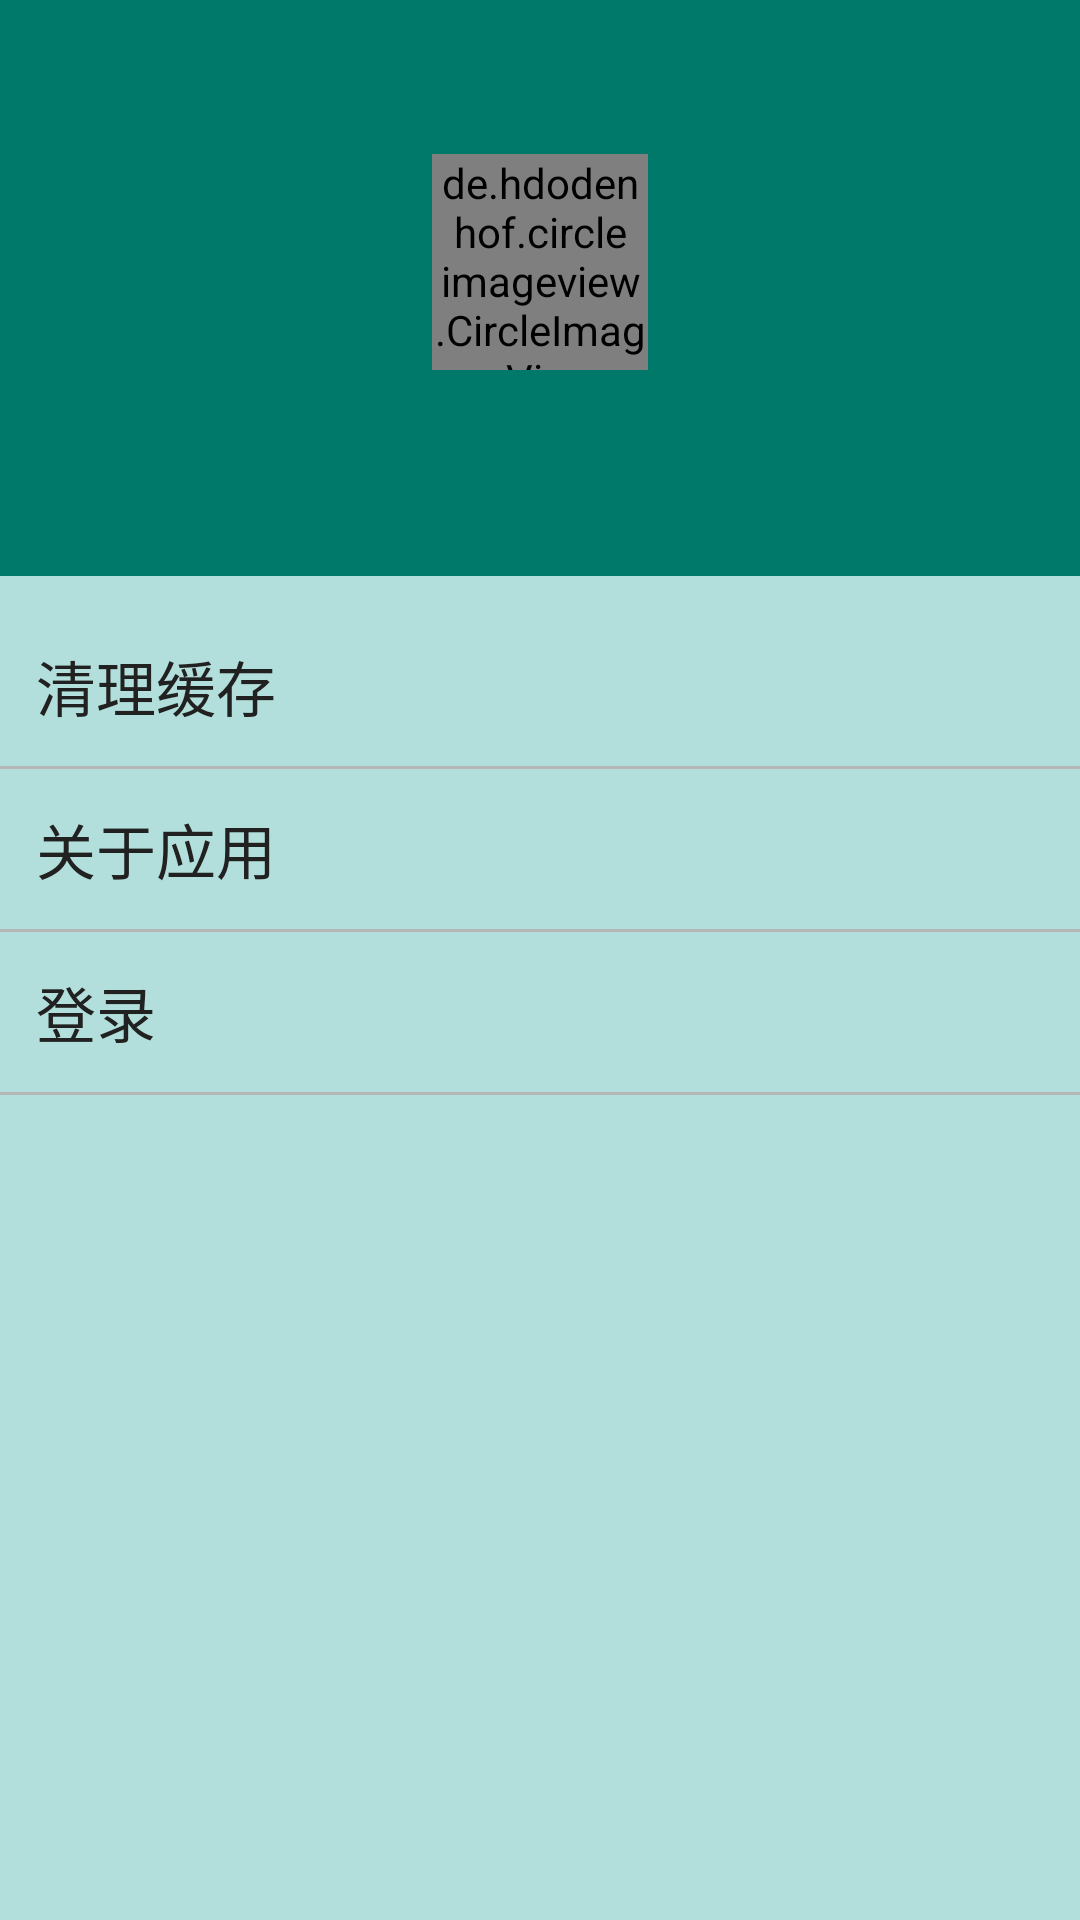

The Android layout XML behind this screen, and the referenced resources:
<!-- AndroidManifest.xml: application theme AppTheme -->
<!-- res/layout/fragment_set.xml -->
<?xml version="1.0" encoding="utf-8"?>
<LinearLayout xmlns:android="http://schemas.android.com/apk/res/android"
    xmlns:app="http://schemas.android.com/apk/res-auto"
    android:layout_width="match_parent"
    android:layout_height="match_parent"
    android:background="@color/icons"
    android:orientation="vertical"
    android:theme="@style/ThemeOverlay.AppCompat.Dark">

    <LinearLayout
        android:layout_width="match_parent"
        android:layout_height="192dp"
        android:background="?attr/colorPrimaryDark"
        android:gravity="center"
        android:orientation="vertical"
        android:padding="16dp"
        android:theme="@style/ThemeOverlay.AppCompat.Dark"
        android:layout_marginBottom="10dp">

        <de.hdodenhof.circleimageview.CircleImageView
            android:id="@+id/profile_image"
            android:layout_width="72dp"
            android:layout_height="72dp"
            android:layout_marginTop="20dp"
            android:src="@mipmap/about_us_logo"
            app:border_color="@color/primary_light"
            app:border_width="2dp" />

        <TextView
            android:id="@+id/tv_title"
            android:layout_width="match_parent"
            android:layout_height="wrap_content"
            android:layout_marginTop="10dp"
            android:gravity="center"
            android:text=" "
            android:textAppearance="@style/TextAppearance.AppCompat.Body1"
            android:textSize="@dimen/title" />
    </LinearLayout>



    <LinearLayout
        android:background="@drawable/btn"
        android:id="@+id/ll_clear"
        android:layout_width="match_parent"
        android:layout_height="wrap_content"
        android:clickable="true"
        android:focusable="true"
        android:gravity="center_vertical"
        android:padding="12dp">
        <TextView
            android:id="@+id/tv_clear"
            android:layout_width="wrap_content"
            android:layout_height="wrap_content"
            android:layout_weight="99"
            android:text="清理缓存"
            android:textColor="@color/primary_text"
            android:textSize="@dimen/title" />

        <ImageView
            android:layout_width="wrap_content"
            android:layout_height="wrap_content"
            android:src="@mipmap/forward2_light" />
    </LinearLayout>

    <View
        android:background="@color/divider"
        android:layout_width="match_parent"
        android:layout_height="1dp"/>
    <LinearLayout
        android:background="@drawable/btn"
        android:id="@+id/ll_about"
        android:layout_width="match_parent"
        android:layout_height="wrap_content"
        android:clickable="true"
        android:focusable="true"
        android:gravity="center_vertical"
        android:padding="12dp">
        <TextView
            android:layout_width="wrap_content"
            android:layout_height="wrap_content"
            android:layout_weight="99"
            android:text="关于应用"
            android:textColor="@color/primary_text"
            android:textSize="@dimen/title" />

        <ImageView
            android:layout_width="wrap_content"
            android:layout_height="wrap_content"
            android:src="@mipmap/forward2_light" />
    </LinearLayout>

    <View
        android:background="@color/divider"
        android:layout_width="match_parent"
        android:layout_height="1dp"/>

    <LinearLayout
        android:background="@drawable/btn"
        android:id="@+id/ll_login"
        android:layout_width="match_parent"
        android:layout_height="wrap_content"
        android:clickable="true"
        android:focusable="true"
        android:gravity="center_vertical"
        android:padding="12dp">
        <TextView
            android:id="@+id/tv_login"
            android:layout_width="wrap_content"
            android:layout_height="wrap_content"
            android:layout_weight="99"
            android:text="登录"
            android:textColor="@color/primary_text"
            android:textSize="@dimen/title" />

        <ImageView
            android:layout_width="wrap_content"
            android:layout_height="wrap_content"
            android:src="@mipmap/forward2_light" />
    </LinearLayout>

    <View
        android:background="@color/divider"
        android:layout_width="match_parent"
        android:layout_height="1dp"/>
</LinearLayout>
<!-- resources referenced by this layout -->
<resources>
  <color name="divider">#B6B6B6</color>
  <color name="icons">#B2DFDB</color>
  <color name="primary_light">#B2DFDB</color>
  <color name="primary_text">#212121</color>
  <dimen name="title">20sp</dimen>
  <!-- drawable btn (drawable) -->
  <?xml version="1.0" encoding="utf-8"?>
  <selector xmlns:android="http://schemas.android.com/apk/res/android">
      <item android:state_focused="true">
          <shape>
              <solid android:color="@color/alpha_5" />
          </shape>
      </item>
      <item android:state_pressed="true">
          <shape>
              <corners android:bottomLeftRadius="2dp" android:bottomRightRadius="0dp" android:topLeftRadius="2dp" android:topRightRadius="0dp" />
              <solid android:color="@color/alpha_5" />
          </shape>
      </item>
      <item>
          <shape>
              <corners android:bottomLeftRadius="2dp" android:bottomRightRadius="0dp" android:topLeftRadius="2dp" android:topRightRadius="0dp" />
              <solid android:color="@color/icons" />
          </shape>
      </item>
  </selector>
  <!-- mipmap about_us_logo: png bitmap (mipmap-hdpi, 23543 bytes) -->
  <style name="AppTheme" parent="BaseAppTheme" />
  <color name="alpha_5">#50009688</color>
  <style name="BaseAppTheme" parent="Theme.AppCompat.Light.NoActionBar">
          <item name="colorPrimary">@color/colorPrimary</item>
          <item name="colorPrimaryDark">@color/colorPrimaryDark</item>
          <item name="colorAccent">@color/colorAccent</item>
          <item name="android:windowBackground">@color/primary_light</item>
      </style>
  <color name="colorPrimary">#009688</color>
  <color name="colorPrimaryDark">#00796B</color>
  <color name="colorAccent">#009688</color>
</resources>
